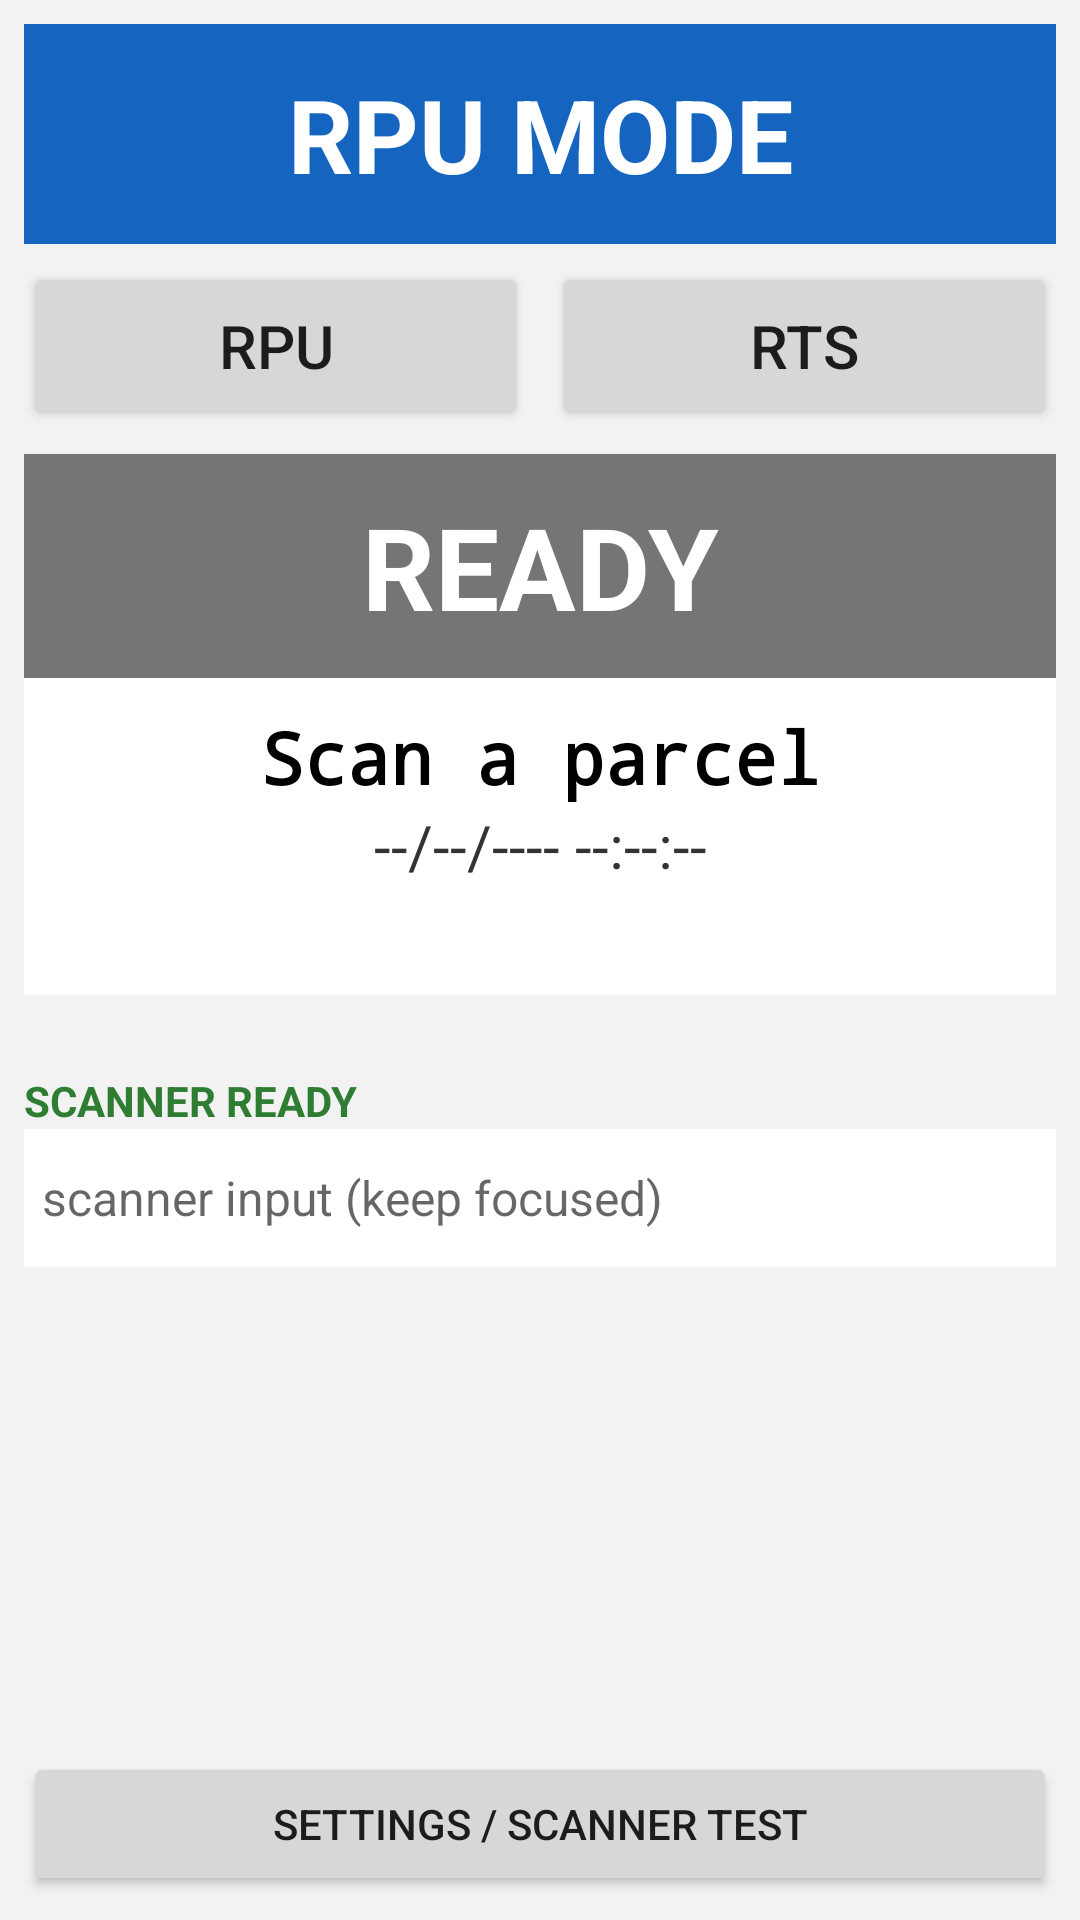

Android layout source for this screen:
<!-- AndroidManifest.xml: application theme AppTheme -->
<!-- res/layout/activity_main.xml -->
<?xml version="1.0" encoding="utf-8"?>
<LinearLayout xmlns:android="http://schemas.android.com/apk/res/android"
    android:layout_width="match_parent"
    android:layout_height="match_parent"
    android:orientation="vertical"
    android:padding="8dp">

    <TextView
        android:id="@+id/tvMode"
        android:layout_width="match_parent"
        android:layout_height="wrap_content"
        android:background="#1565C0"
        android:gravity="center"
        android:padding="14dp"
        android:text="RPU MODE"
        android:textColor="#FFFFFF"
        android:textSize="34sp"
        android:textStyle="bold" />

    <LinearLayout
        android:layout_width="match_parent"
        android:layout_height="wrap_content"
        android:layout_marginTop="6dp"
        android:orientation="horizontal">

        <Button
            android:id="@+id/btnRpu"
            android:layout_width="0dp"
            android:layout_height="56dp"
            android:layout_marginRight="4dp"
            android:layout_weight="1"
            android:focusable="false"
            android:focusableInTouchMode="false"
            android:text="RPU"
            android:textSize="20sp" />

        <Button
            android:id="@+id/btnRts"
            android:layout_width="0dp"
            android:layout_height="56dp"
            android:layout_marginLeft="4dp"
            android:layout_weight="1"
            android:focusable="false"
            android:focusableInTouchMode="false"
            android:text="RTS"
            android:textSize="20sp" />
    </LinearLayout>

    <LinearLayout
        android:layout_width="match_parent"
        android:layout_height="wrap_content"
        android:layout_marginTop="8dp"
        android:background="#FFFFFF"
        android:orientation="vertical">

        <TextView
            android:id="@+id/tvResult"
            android:layout_width="match_parent"
            android:layout_height="wrap_content"
            android:background="#757575"
            android:gravity="center"
            android:padding="12dp"
            android:text="READY"
            android:textColor="#FFFFFF"
            android:textSize="38sp"
            android:textStyle="bold" />

        <TextView
            android:id="@+id/tvTracking"
            android:layout_width="match_parent"
            android:layout_height="wrap_content"
            android:gravity="center"
            android:paddingLeft="8dp"
            android:paddingRight="8dp"
            android:paddingTop="10dp"
            android:text="Scan a parcel"
            android:textColor="#000000"
            android:textSize="24sp"
            android:textStyle="bold"
            android:typeface="monospace" />

        <TextView
            android:id="@+id/tvTime"
            android:layout_width="match_parent"
            android:layout_height="wrap_content"
            android:gravity="center"
            android:text="--/--/---- --:--:--"
            android:textColor="#333333"
            android:textSize="20sp" />

        <TextView
            android:id="@+id/tvMessage"
            android:layout_width="match_parent"
            android:layout_height="wrap_content"
            android:gravity="center"
            android:padding="8dp"
            android:text=""
            android:textColor="#555555"
            android:textSize="15sp" />
    </LinearLayout>

    <TextView
        android:id="@+id/tvNotice"
        android:layout_width="match_parent"
        android:layout_height="wrap_content"
        android:paddingTop="4dp"
        android:textColor="#B26A00"
        android:textSize="13sp" />

    <TextView
        android:id="@+id/tvFocus"
        android:layout_width="match_parent"
        android:layout_height="wrap_content"
        android:paddingTop="4dp"
        android:text="SCANNER READY"
        android:textColor="#2E7D32"
        android:textSize="14sp"
        android:textStyle="bold" />

    <EditText
        android:id="@+id/scanField"
        android:layout_width="match_parent"
        android:layout_height="46dp"
        android:background="#FFFFFF"
        android:hint="scanner input (keep focused)"
        android:padding="6dp"
        android:textSize="16sp" />

    <TextView
        android:id="@+id/tvStats"
        android:layout_width="match_parent"
        android:layout_height="wrap_content"
        android:paddingTop="6dp"
        android:textColor="#000000"
        android:textSize="14sp"
        android:textStyle="bold" />

    <TextView
        android:id="@+id/tvRecent"
        android:layout_width="match_parent"
        android:layout_height="0dp"
        android:layout_weight="1"
        android:paddingTop="4dp"
        android:textColor="#333333"
        android:textSize="12sp"
        android:typeface="monospace" />

    <Button
        android:id="@+id/btnSettings"
        android:layout_width="match_parent"
        android:layout_height="48dp"
        android:focusable="false"
        android:focusableInTouchMode="false"
        android:text="Settings / Scanner Test" />
</LinearLayout>
<!-- resources referenced by this layout -->
<resources>
  <style name="AppTheme" parent="Theme.AppCompat.Light.NoActionBar">
          <item name="android:windowBackground">#FFF2F2F2</item>
      </style>
</resources>
